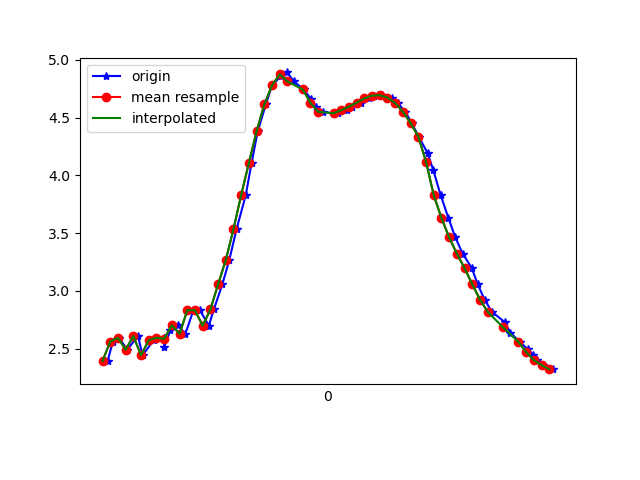

Values plotted in this chart, from the file beside it:
1617748213173, 443849809833816, 2.3928864, -2.3237574, 9.214893
1617748213187, 443849829064586, 2.56, -2.393, 9.152
1617748213203, 443849848295356, 2.593, -2.342, 9.156
1617748213224, 443849867526126, 2.49, -2.366, 9.178
1617748213252, 443849886756896, 2.608, -2.331, 9.155
1617748213264, 443849905987666, 2.442, -2.64, 9.117
1617748213293, 443849925218436, 2.573, -2.403, 9.146
1617748213319, 443849944449206, 2.593, -2.306, 9.165
1617748213320, 443849963679976, 2.513, -2.221, 9.208
1617748213336, 443849982910746, 2.656, -2.21, 9.171
1617748213356, 443850002141516, 2.702, -2.123, 9.178
1617748213375, 443850021507727, 2.627, -2.074, 9.211
1617748213396, 443850040738497, 2.831, -2.027, 9.161
1617748213413, 443850059969267, 2.831, -1.965, 9.174
1617748213436, 443850079200037, 2.698, -2.064, 9.192
1617748213449, 443850098430807, 2.838, -2.517, 9.036
1617748213471, 443850117661577, 3.055, -3.441, 8.652
1617748213489, 443850136892347, 3.265, -4.471, 8.087
1617748213508, 443850156123117, 3.534, -5.338, 7.42
1617748213532, 443850175353887, 3.829, -6.043, 6.698
1617748213547, 443850194584657, 4.107, -6.721, 5.831
1617748213563, 443850213815427, 4.381, -7.336, 4.799
1617748213584, 443850233046197, 4.613, -7.826, 3.676
1617748213600, 443850252276967, 4.778, -8.156, 2.584
1617748213623, 443850271507737, 4.859, -8.349, 1.65
1617748213639, 443850290738507, 4.891, -8.477, 0.5114
1617748213657, 443850309969277, 4.813, -8.522, 0.5003
1617748213682, 443850329200047, 4.743, -8.575, 0.1375
1617748213701, 443850348430817, 4.664, -8.617, -0.1868
1617748213715, 443850367661587, 4.592, -8.646, -0.4453
1617748213733, 443850386892357, 4.55, -8.659, -0.6063
1617748213762, 443850406123127, 4.534, -8.663, -0.6658
1617748213771, 443850425353897, 4.541, -8.661, -0.6408
1617748213794, 443850444584667, 4.564, -8.656, -0.5391
1617748213809, 443850463815437, 4.594, -8.649, -0.3657
1617748213830, 443850483046207, 4.629, -8.637, -0.1256
1617748213851, 443850502276977, 4.666, -8.616, 0.183
1617748213866, 443850521507747, 4.691, -8.586, 0.5626
1617748213885, 443850540738517, 4.693, -8.541, 1.034
1617748213911, 443850559969287, 4.674, -8.456, 1.642
1617748213926, 443850579200057, 4.626, -8.294, 2.421
1617748213946, 443850598430827, 4.55, -8.019, 3.321
1617748213963, 443850617661597, 4.452, -7.627, 4.249
1617748213981, 443850636892367, 4.335, -7.15, 5.111
1617748214004, 443850656123137, 4.193, -6.578, 5.932
1617748214019, 443850675353907, 4.043, -5.314, 7.173
1617748214038, 443850694584677, 3.829, -5.178, 7.387
1617748214058, 443850713815447, 3.632, -4.565, 7.875
1617748214076, 443850733046217, 3.463, -3.949, 8.274
1617748214095, 443850752276987, 3.323, -3.514, 8.524
1617748214119, 443850771507757, 3.196, -3.214, 8.689
1617748214134, 443850790738527, 3.058, -2.935, 8.836
1617748214152, 443850809969297, 2.924, -2.665, 8.966
1617748214171, 443850829200067, 2.819, -2.472, 9.054
1617748214204, 443850848430837, 2.73, -2.359, 9.112
1617748214219, 443850867661607, 2.639, -2.238, 9.169
1617748214243, 443850886892377, 2.558, -2.122, 9.219
1617748214265, 443850906123147, 2.493, -2.068, 9.249
1617748214278, 443850925353917, 2.447, -2.066, 9.262
1617748214289, 443850944584687, 2.4, -2.053, 9.277
1617748214303, 443850963815457, 2.356, -2.017, 9.296
... 1 more rows
